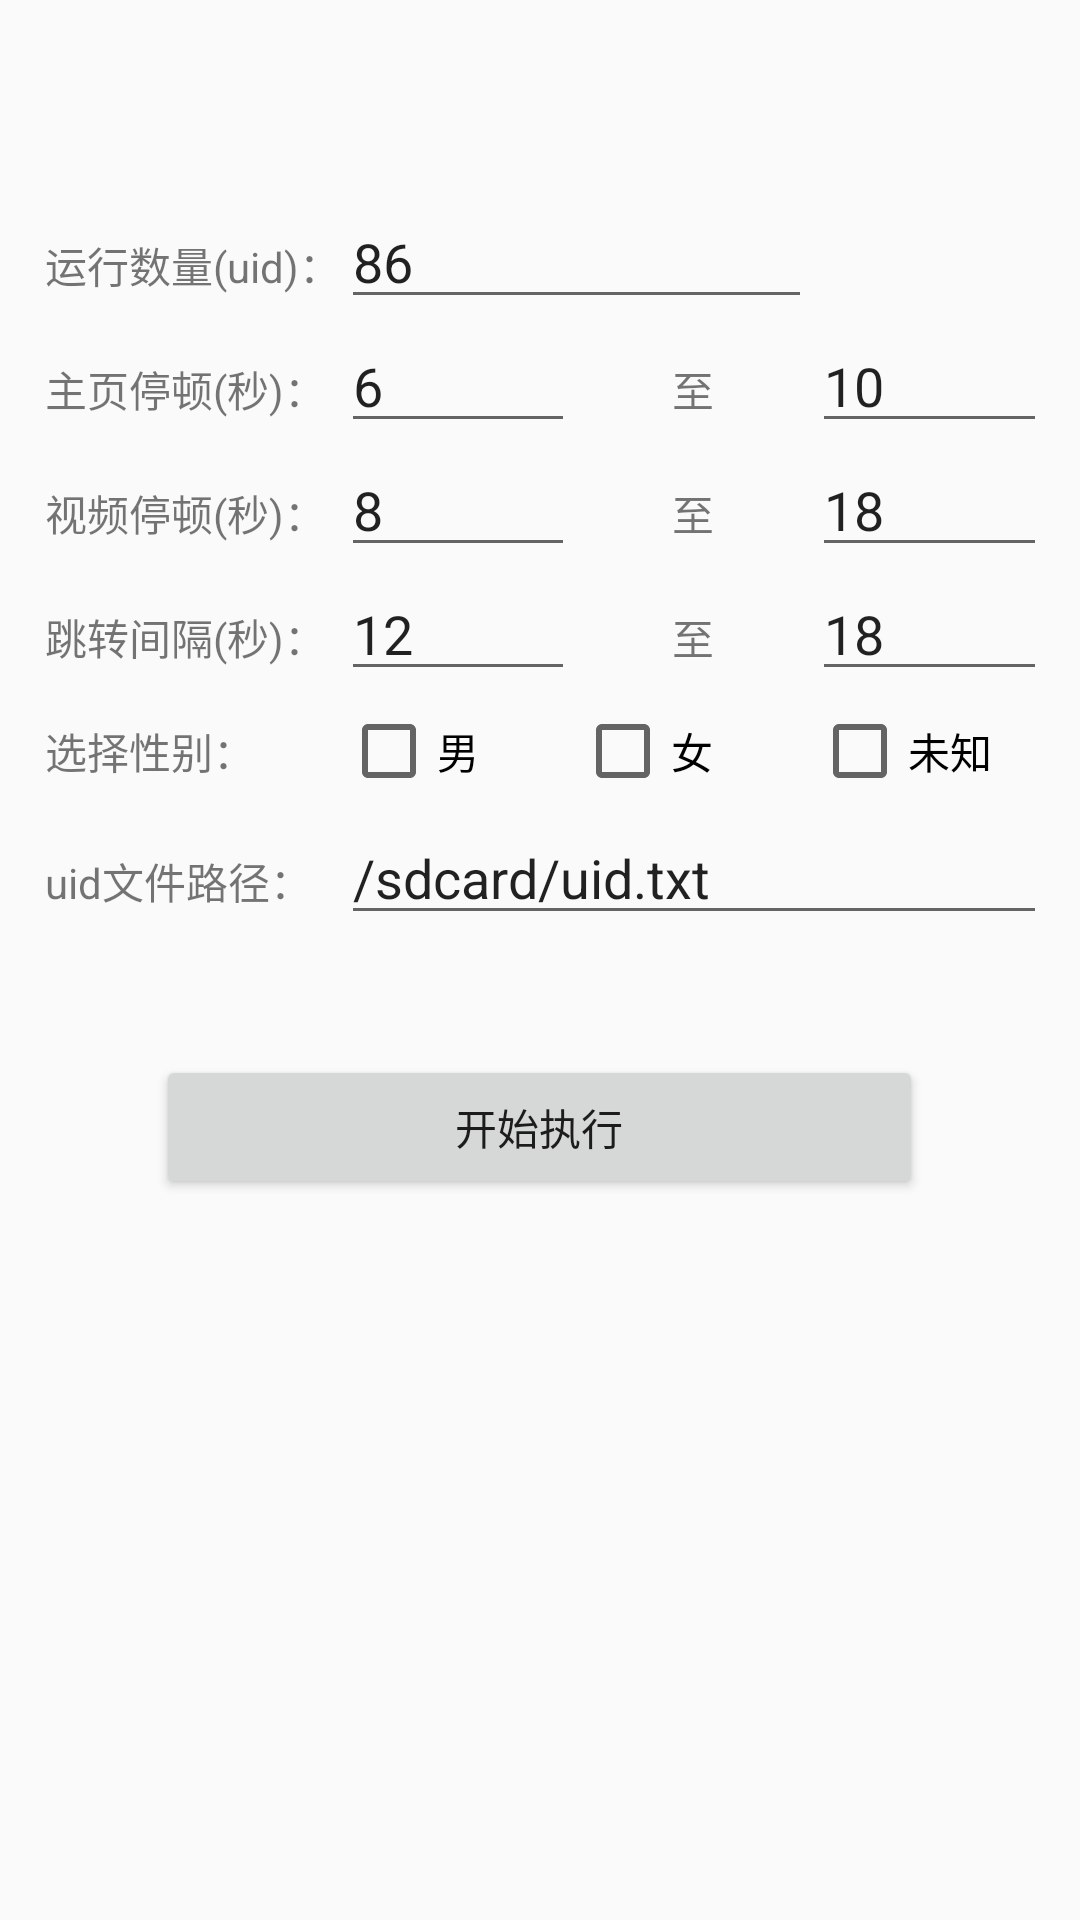

Layout XML and referenced resources for this Android screen:
<!-- AndroidManifest.xml: application theme AppTheme -->
<!-- res/layout/activity_jstaskdemo.xml -->
<RelativeLayout xmlns:android="http://schemas.android.com/apk/res/android"
    xmlns:tools="http://schemas.android.com/tools"
    android:layout_width="match_parent"
    android:layout_height="match_parent"
    tools:context="com.linsheng.FATJS.script.JsTaskDemo">

    <TableLayout
        android:layout_width="match_parent"
        android:layout_height="match_parent"
        android:layout_marginStart="15dp"
        android:layout_marginTop="15dp"
        android:layout_marginEnd="15dp"
        android:layout_marginBottom="15dp"
        android:stretchColumns="0.5">

        <TableRow>

            <TextView
                android:layout_width="60dp"
                android:layout_height="50dp"
                android:layout_span="1"
                android:gravity="center"
                android:text=""
                android:textStyle="bold" />
            <TextView
                android:layout_width="78dp"
                android:layout_height="10dp"
                android:layout_span="1"
                android:gravity="center"
                android:text=""
                android:textStyle="bold" />
            <TextView
                android:layout_width="40dp"
                android:layout_height="10dp"
                android:layout_span="1"
                android:gravity="center"
                android:text=""
                android:textStyle="bold" />
            <TextView
                android:layout_width="80dp"
                android:layout_height="10dp"
                android:layout_span="1"
                android:gravity="center"
                android:text=""
                android:textStyle="bold" />

        </TableRow>

        <TableRow>

            <TextView
                android:layout_width="wrap_content"
                android:layout_height="wrap_content"
                android:text="运行数量(uid)：" />

            <EditText
                android:id="@+id/run_num_in"
                android:layout_width="171dp"
                android:layout_height="wrap_content"
                android:layout_span="2"
                android:hint=""
                android:inputType="number"
                android:text="86" />
        </TableRow>

        <TableRow>

            <TextView
                android:layout_width="wrap_content"
                android:layout_height="wrap_content"
                android:text="主页停顿(秒)：" />

            <EditText
                android:id="@+id/index_0_in"
                android:layout_width="69dp"
                android:layout_height="wrap_content"
                android:layout_span="1"
                android:hint=""
                android:inputType="number"
                android:text="6" />

            <TextView
                android:layout_width="27dp"
                android:layout_height="wrap_content"
                android:gravity="center"
                android:text="至" />

            <EditText
                android:id="@+id/index_1_in"
                android:layout_width="wrap_content"
                android:layout_height="wrap_content"
                android:hint=""
                android:inputType="number"
                android:text="10"
                android:layout_span="1"/>
        </TableRow>

        <TableRow>

            <TextView
                android:layout_width="wrap_content"
                android:layout_height="wrap_content"
                android:text="视频停顿(秒)：" />

            <EditText
                android:id="@+id/view_0_in"
                android:layout_width="match_parent"
                android:layout_height="wrap_content"
                android:hint=""
                android:inputType="number"
                android:text="8"
                android:layout_span="1"/>

            <TextView
                android:layout_width="wrap_content"
                android:layout_height="wrap_content"
                android:gravity="center"
                android:text="至" />

            <EditText
                android:id="@+id/view_1_in"
                android:layout_width="wrap_content"
                android:layout_height="wrap_content"
                android:hint=""
                android:inputType="number"
                android:text="18"
                android:layout_span="1"/>
        </TableRow>

        <TableRow>

            <TextView
                android:layout_width="wrap_content"
                android:layout_height="wrap_content"
                android:text="跳转间隔(秒)：" />

            <EditText
                android:id="@+id/jump_0_in"
                android:layout_width="match_parent"
                android:layout_height="wrap_content"
                android:hint=""
                android:inputType="number"
                android:text="12"
                android:layout_span="1"/>

            <TextView
                android:layout_width="wrap_content"
                android:layout_height="wrap_content"
                android:gravity="center"
                android:text="至" />

            <EditText
                android:id="@+id/jump_1_in"
                android:layout_width="wrap_content"
                android:layout_height="wrap_content"
                android:hint=""
                android:inputType="number"
                android:text="18"
                android:layout_span="1"/>
        </TableRow>

        <TableRow>

            <TextView
                android:layout_width="wrap_content"
                android:layout_height="40dp"
                android:text="选择性别：" />

            <CheckBox
                android:id="@+id/gender_m_in"
                android:layout_width="wrap_content"
                android:layout_height="40dp"
                android:layout_span="1"
                android:text="男" />

            <CheckBox
                android:id="@+id/gender_w_in"
                android:layout_width="79dp"
                android:layout_height="40dp"
                android:layout_span="1"
                android:text="女" />

            <CheckBox
                android:id="@+id/gender_no_in"
                android:layout_width="wrap_content"
                android:layout_height="40dp"
                android:layout_span="1"
                android:text="未知"/>
        </TableRow>

        <TableRow>
            <TextView
                android:layout_width="wrap_content"
                android:layout_height="wrap_content"
                android:text="uid文件路径：" />

            <EditText
                android:id="@+id/uid_file_in"
                android:layout_width="141dp"
                android:layout_height="wrap_content"
                android:hint=""
                android:layout_span="3"
                android:text="/sdcard/uid.txt"
                android:inputType="text"/>

        </TableRow>

        <TableRow>

            <TextView
                android:layout_width="wrap_content"
                android:layout_height="40dp"
                android:text="" />

        </TableRow>

        <TableRow
            android:gravity="center">
            <Button
                android:id="@+id/start_run_btn"
                android:layout_width="wrap_content"
                android:layout_height="wrap_content"
                android:layout_span="3"
                android:text="开始执行" />
        </TableRow>
    </TableLayout>
</RelativeLayout>
<!-- resources referenced by this layout -->
<resources>
  <style name="AppTheme" parent="Theme.AppCompat.Light.NoActionBar">
          <item name="colorPrimary">@color/colorPrimary</item>
          <item name="colorPrimaryDark">@color/colorPrimaryDark</item>
          <item name="colorAccent">@color/colorAccent</item>
      </style>
  <color name="colorPrimary">#3F51B5</color>
  <color name="colorPrimaryDark">#303F9F</color>
  <color name="colorAccent">#FF4081</color>
</resources>
